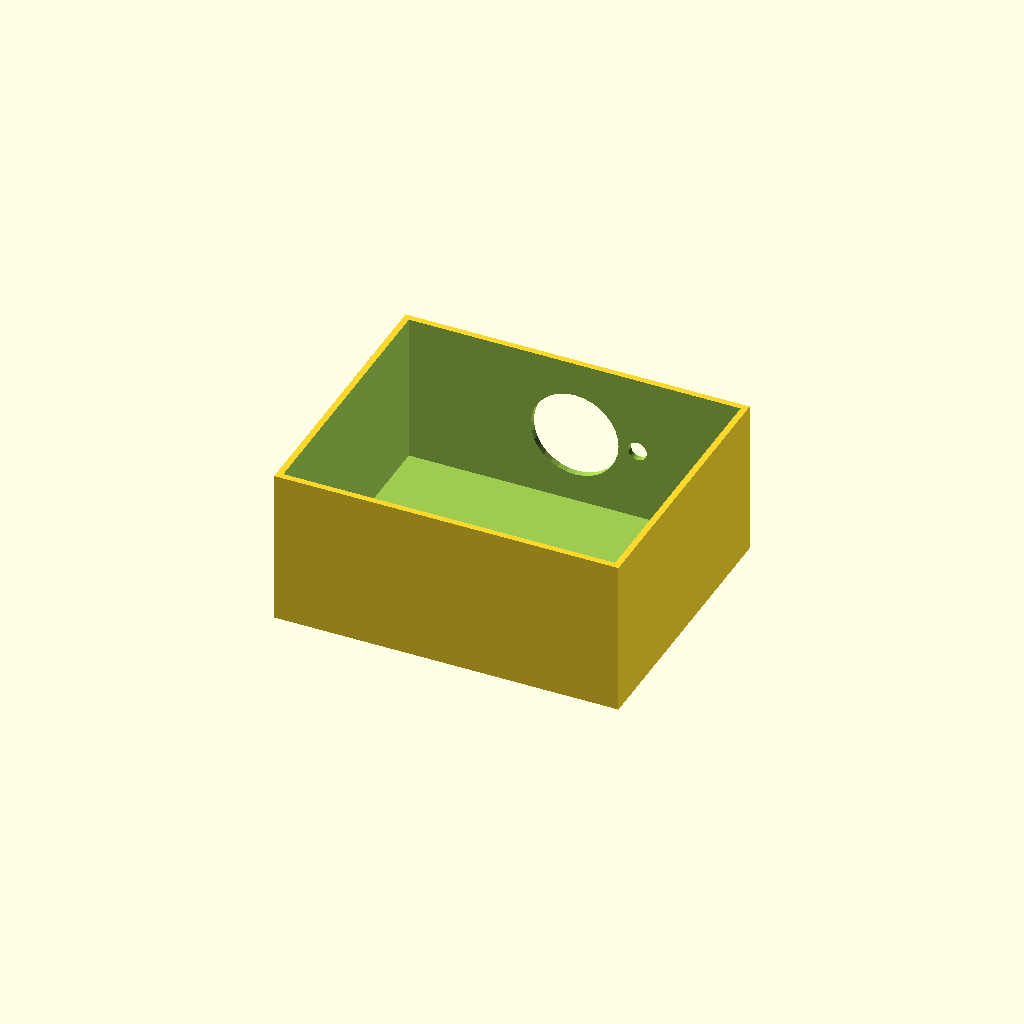
Cell 1 — every parameter at its default value.
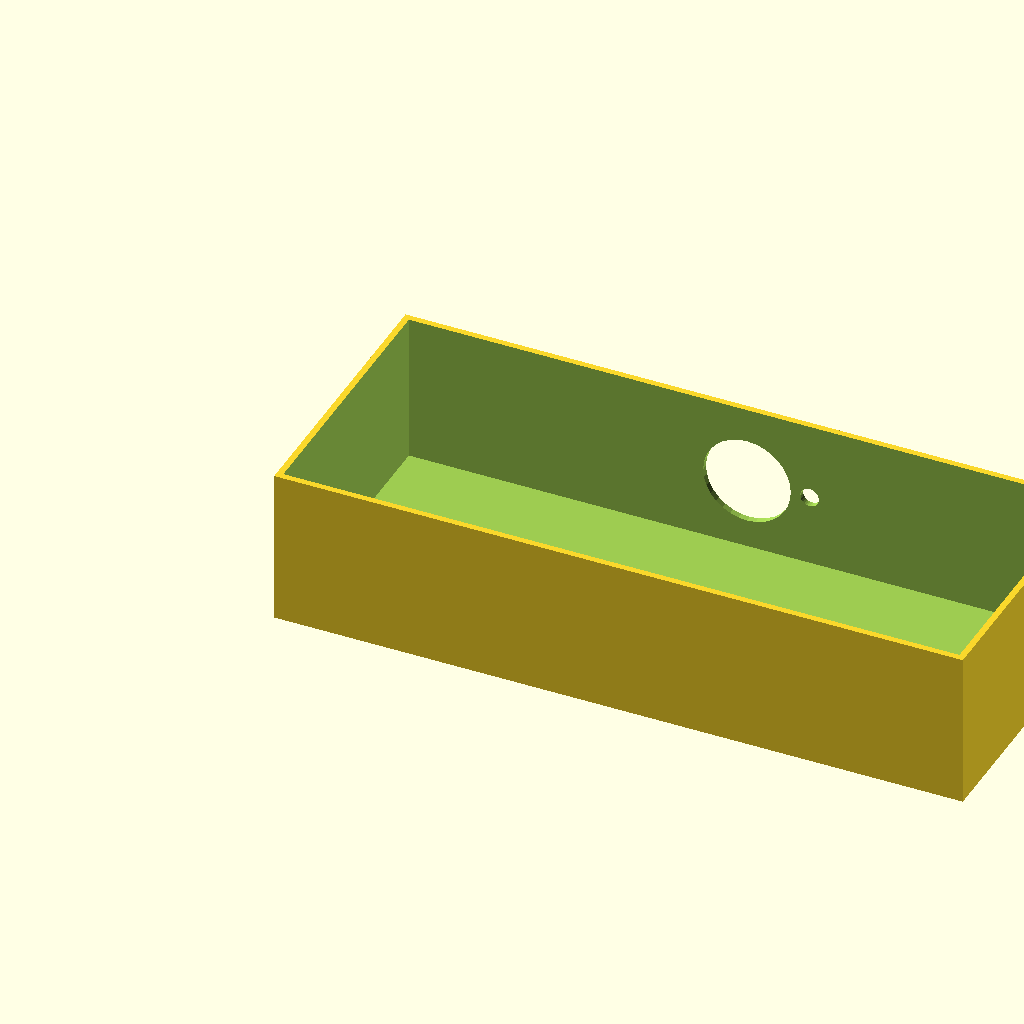
Cell 2: box_l = 220 (everything else at default).
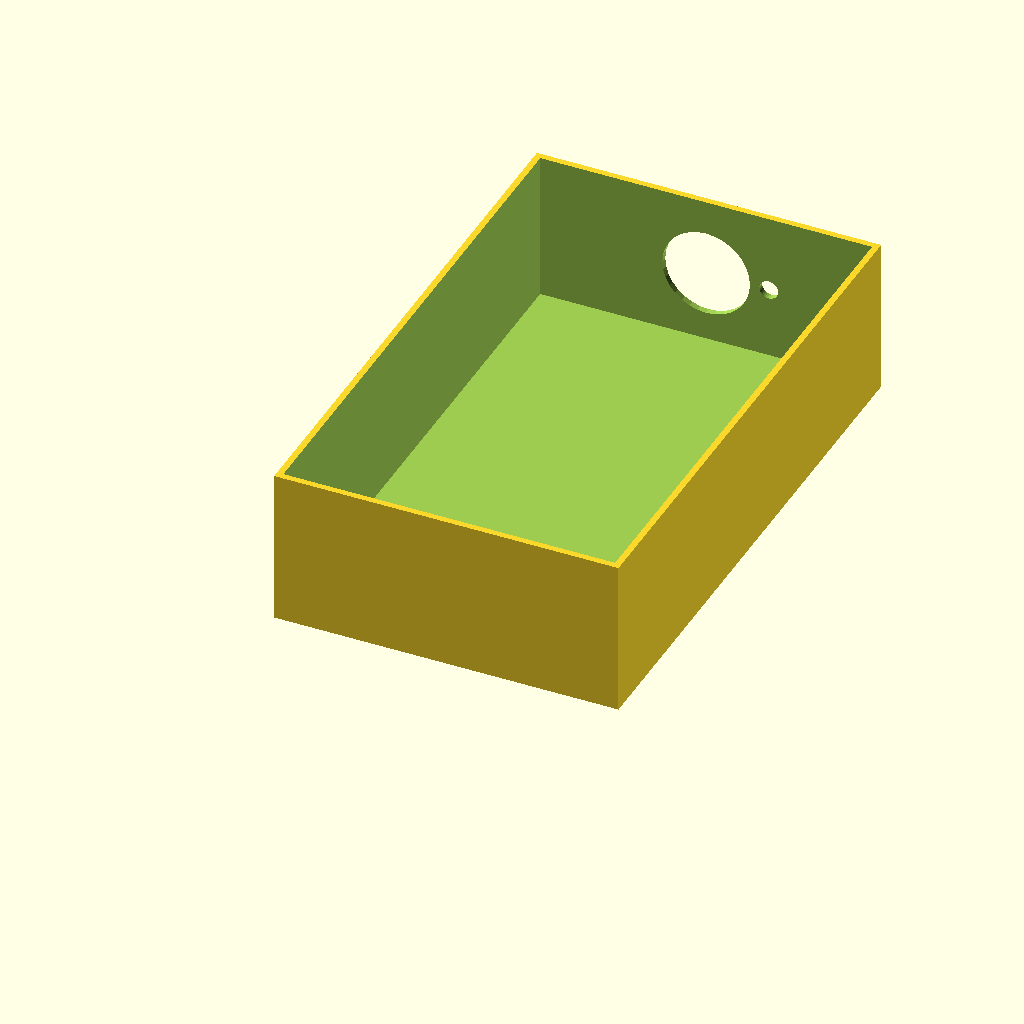
Cell 3: box_w = 180 (everything else at default).
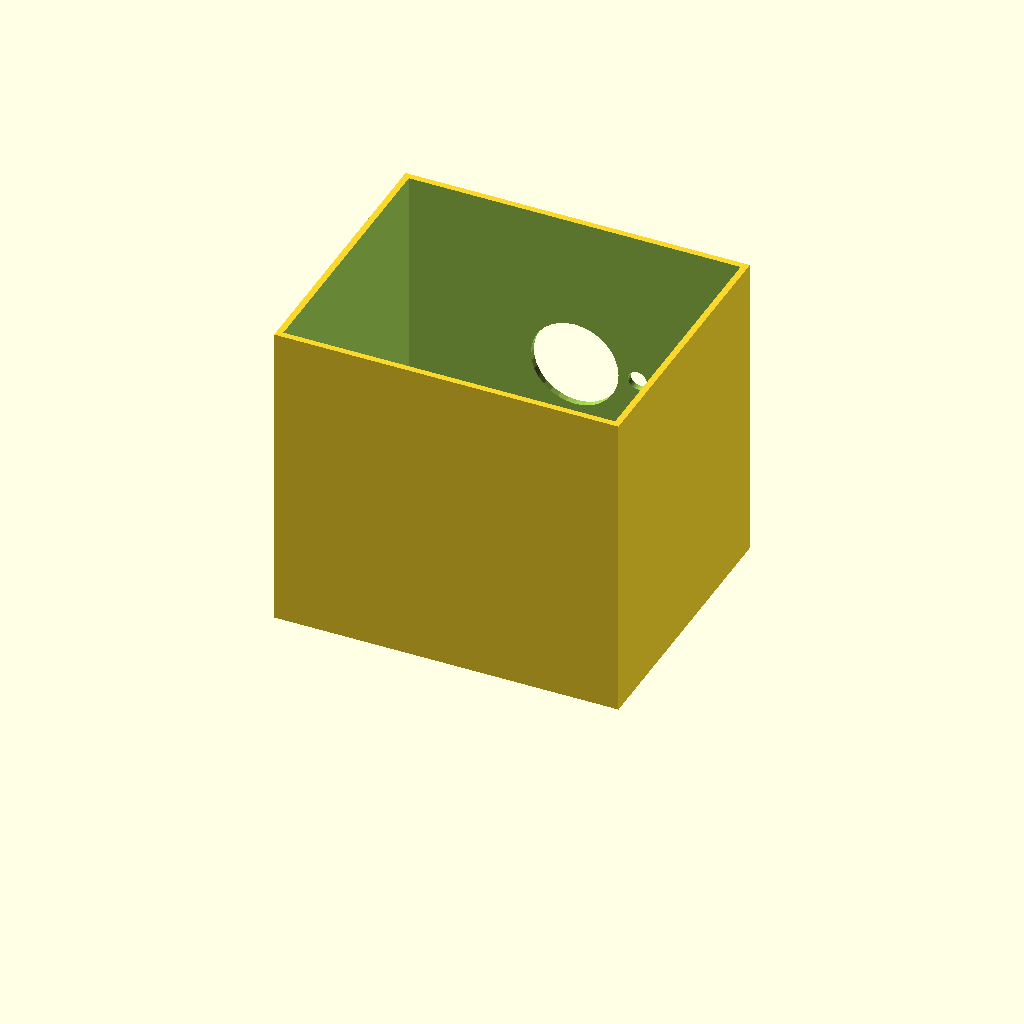
Cell 4: the same model with box_h = 100.
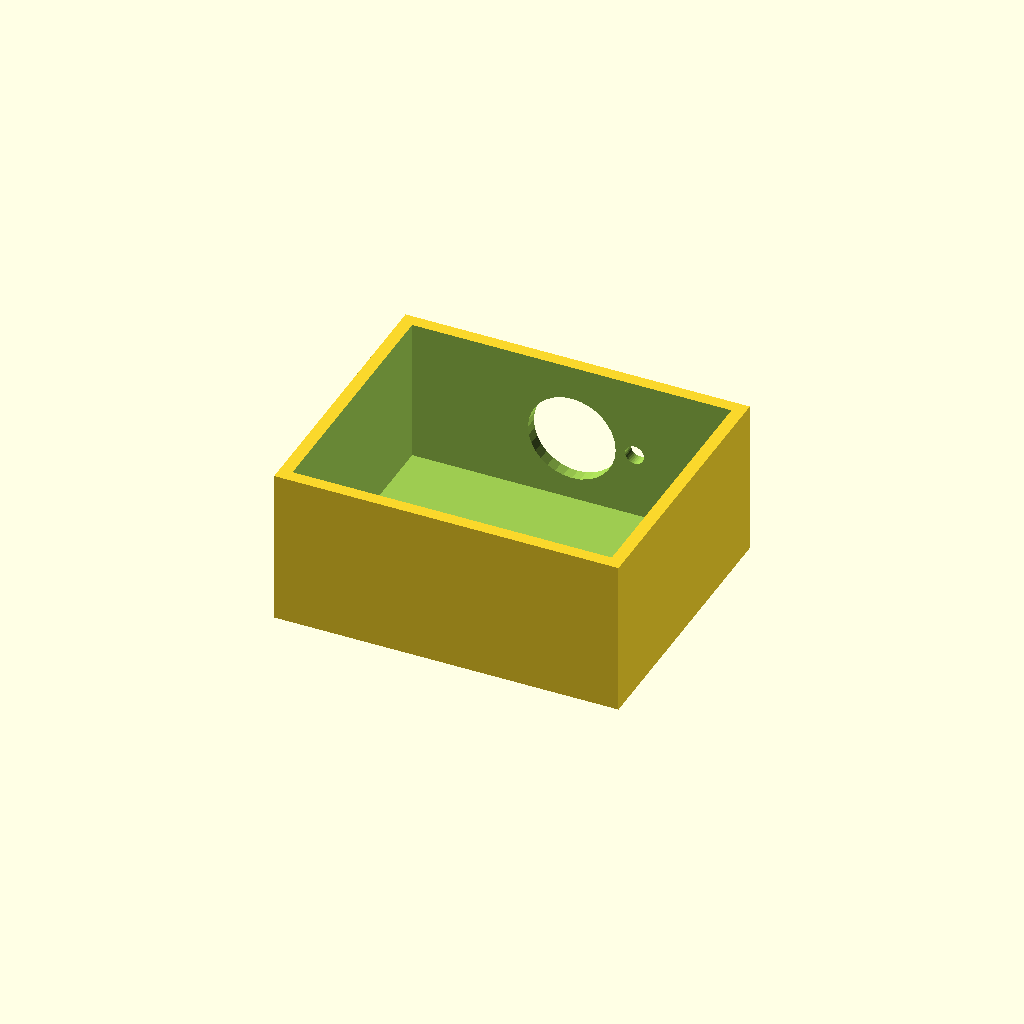
Cell 5: the same model with wall_t = 4.
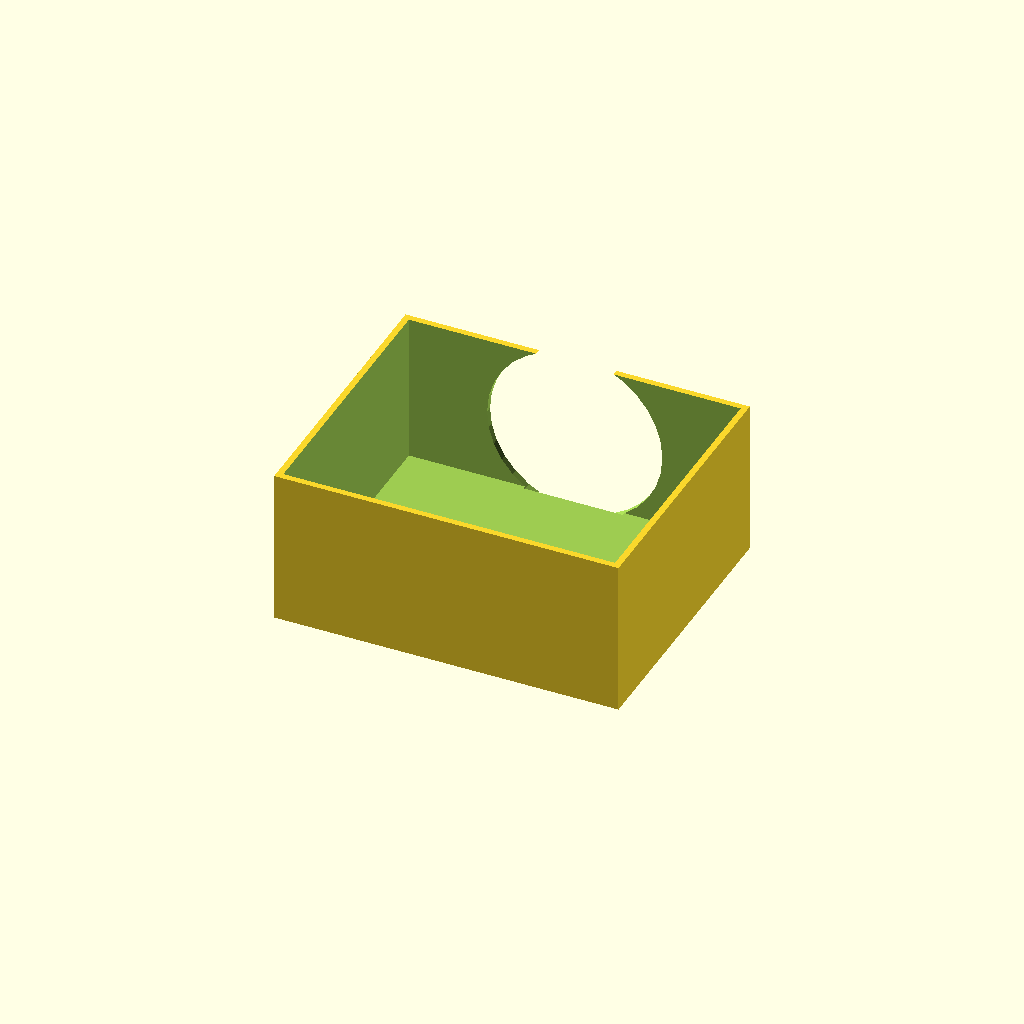
Cell 6 — vent_d set to 56, the other parameters unchanged.
One fixed orthographic camera (rotation 55°, 0°, 25°; colour scheme Cornfield) for every cell.
Source of the model, optional_data/data/solid2/ventbox/part_0008.scad:
$fn = 32;

// ----------------------------------------------------------------------
// Vent box: roundvent enclosure
// ----------------------------------------------------------------------

// --- parameters (mm) ---
box_l = 110;              // box length, X
box_w = 90;               // box width, Y
box_h = 50;               // box height, Z
wall_t = 2;               // shell wall thickness
vent_d = 28;              // central vent diameter
ring_d = 6;               // ring hole diameter
n_ring = 6;               // holes in the ring
ring_r = 20;              // ring radius

ring_step = 360 / n_ring;  // ring hole angular step

difference() {
  cube([box_l, box_w, box_h]);
  translate([wall_t, wall_t, wall_t])
    cube([box_l - 2 * wall_t, box_w - 2 * wall_t, box_h]);
  translate([box_l / 2, box_w - wall_t - 1, box_h / 2])
    rotate([-90, 0, 0]) cylinder(h = wall_t + 2, d = vent_d);
  for (i = [0 : n_ring - 1])
    translate([box_l / 2, box_w - wall_t - 1, box_h / 2])
      rotate([0, 0, i * ring_step])
        translate([ring_r, 0, 0]) rotate([-90, 0, 0])
          cylinder(h = wall_t + 2, d = ring_d);
}
Parameter table extracted from the source (name, type, default, range or options):
box_l: number, default 110
box_w: number, default 90
box_h: number, default 50
wall_t: number, default 2
vent_d: number, default 28
ring_d: number, default 6
n_ring: number, default 6
ring_r: number, default 20
